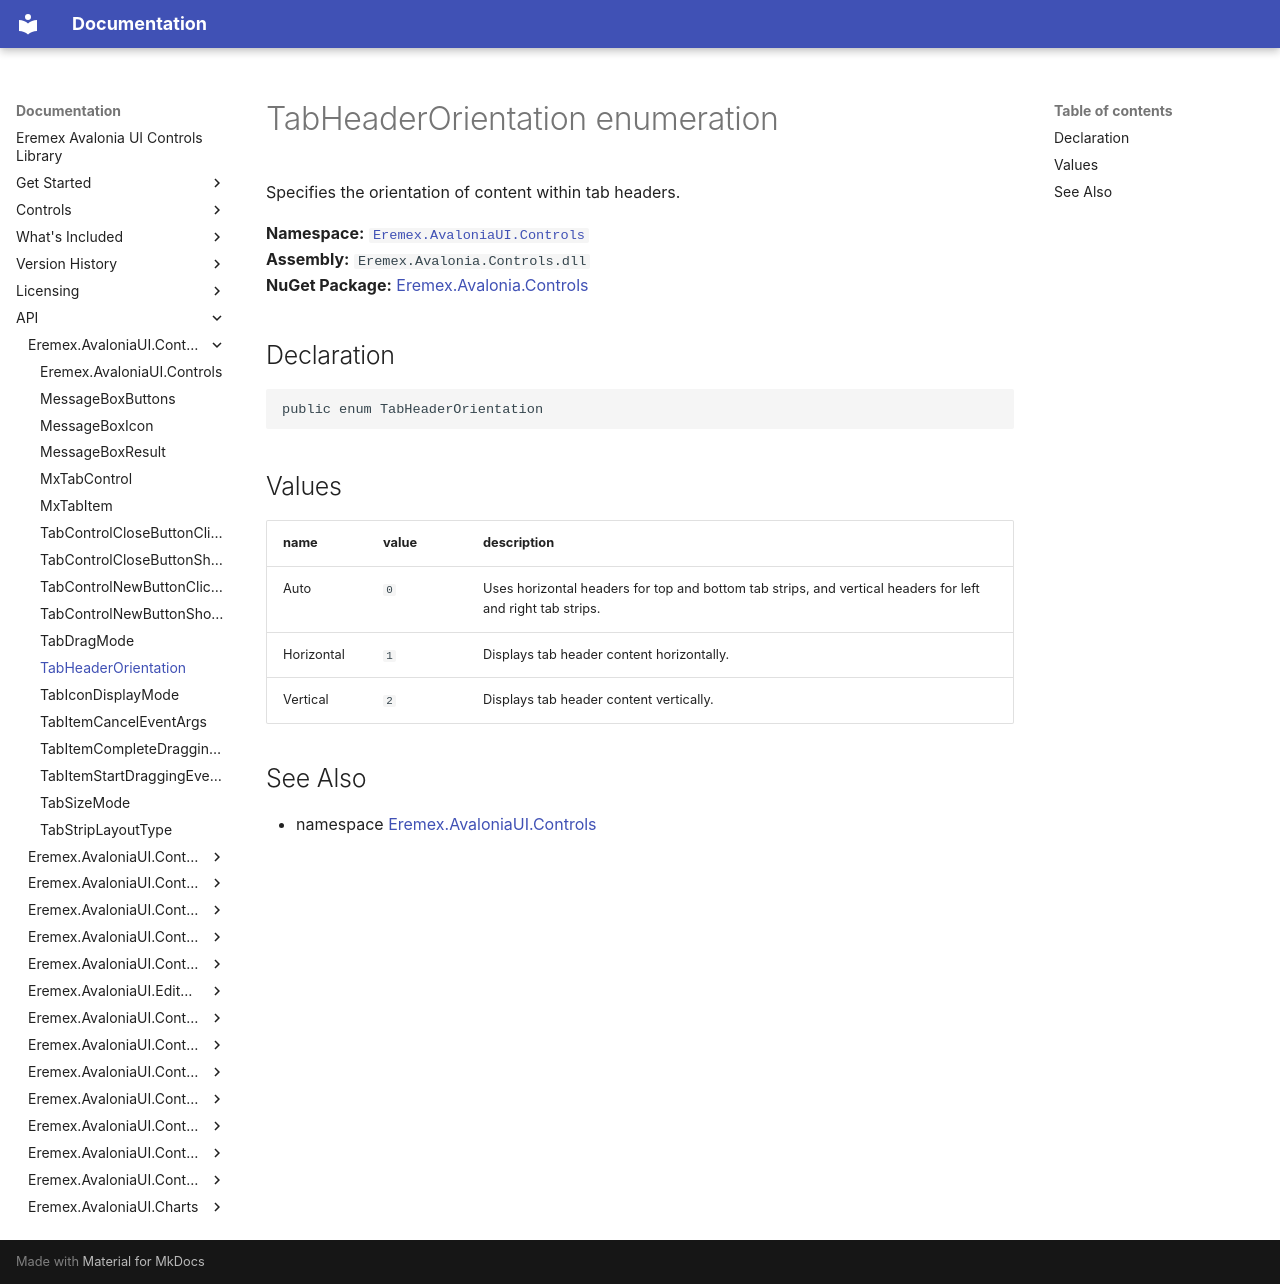

repository: Eremex/controls-doc · page: API/Eremex.AvaloniaUI.Controls/TabHeaderOrientation/index.html · generator: mkdocs

# TabHeaderOrientation enumeration

Specifies the orientation of content within tab headers.

**Namespace:** [`Eremex.AvaloniaUI.Controls`](./index.md)  
**Assembly:** `Eremex.Avalonia.Controls.dll`  
**NuGet Package:** [Eremex.Avalonia.Controls](https://www.nuget.org/packages/Eremex.Avalonia.Controls)

## Declaration

```csharp
public enum TabHeaderOrientation
```

## Values

| name | value | description |
| --- | --- | --- |
| Auto | `0` | Uses horizontal headers for top and bottom tab strips, and vertical headers for left and right tab strips. |
| Horizontal | `1` | Displays tab header content horizontally. |
| Vertical | `2` | Displays tab header content vertically. |

## See Also

* namespace [Eremex.AvaloniaUI.Controls](./index.md)

<!-- DO NOT EDIT: generated by xmldocmd for Eremex.Avalonia.Controls.dll -->
